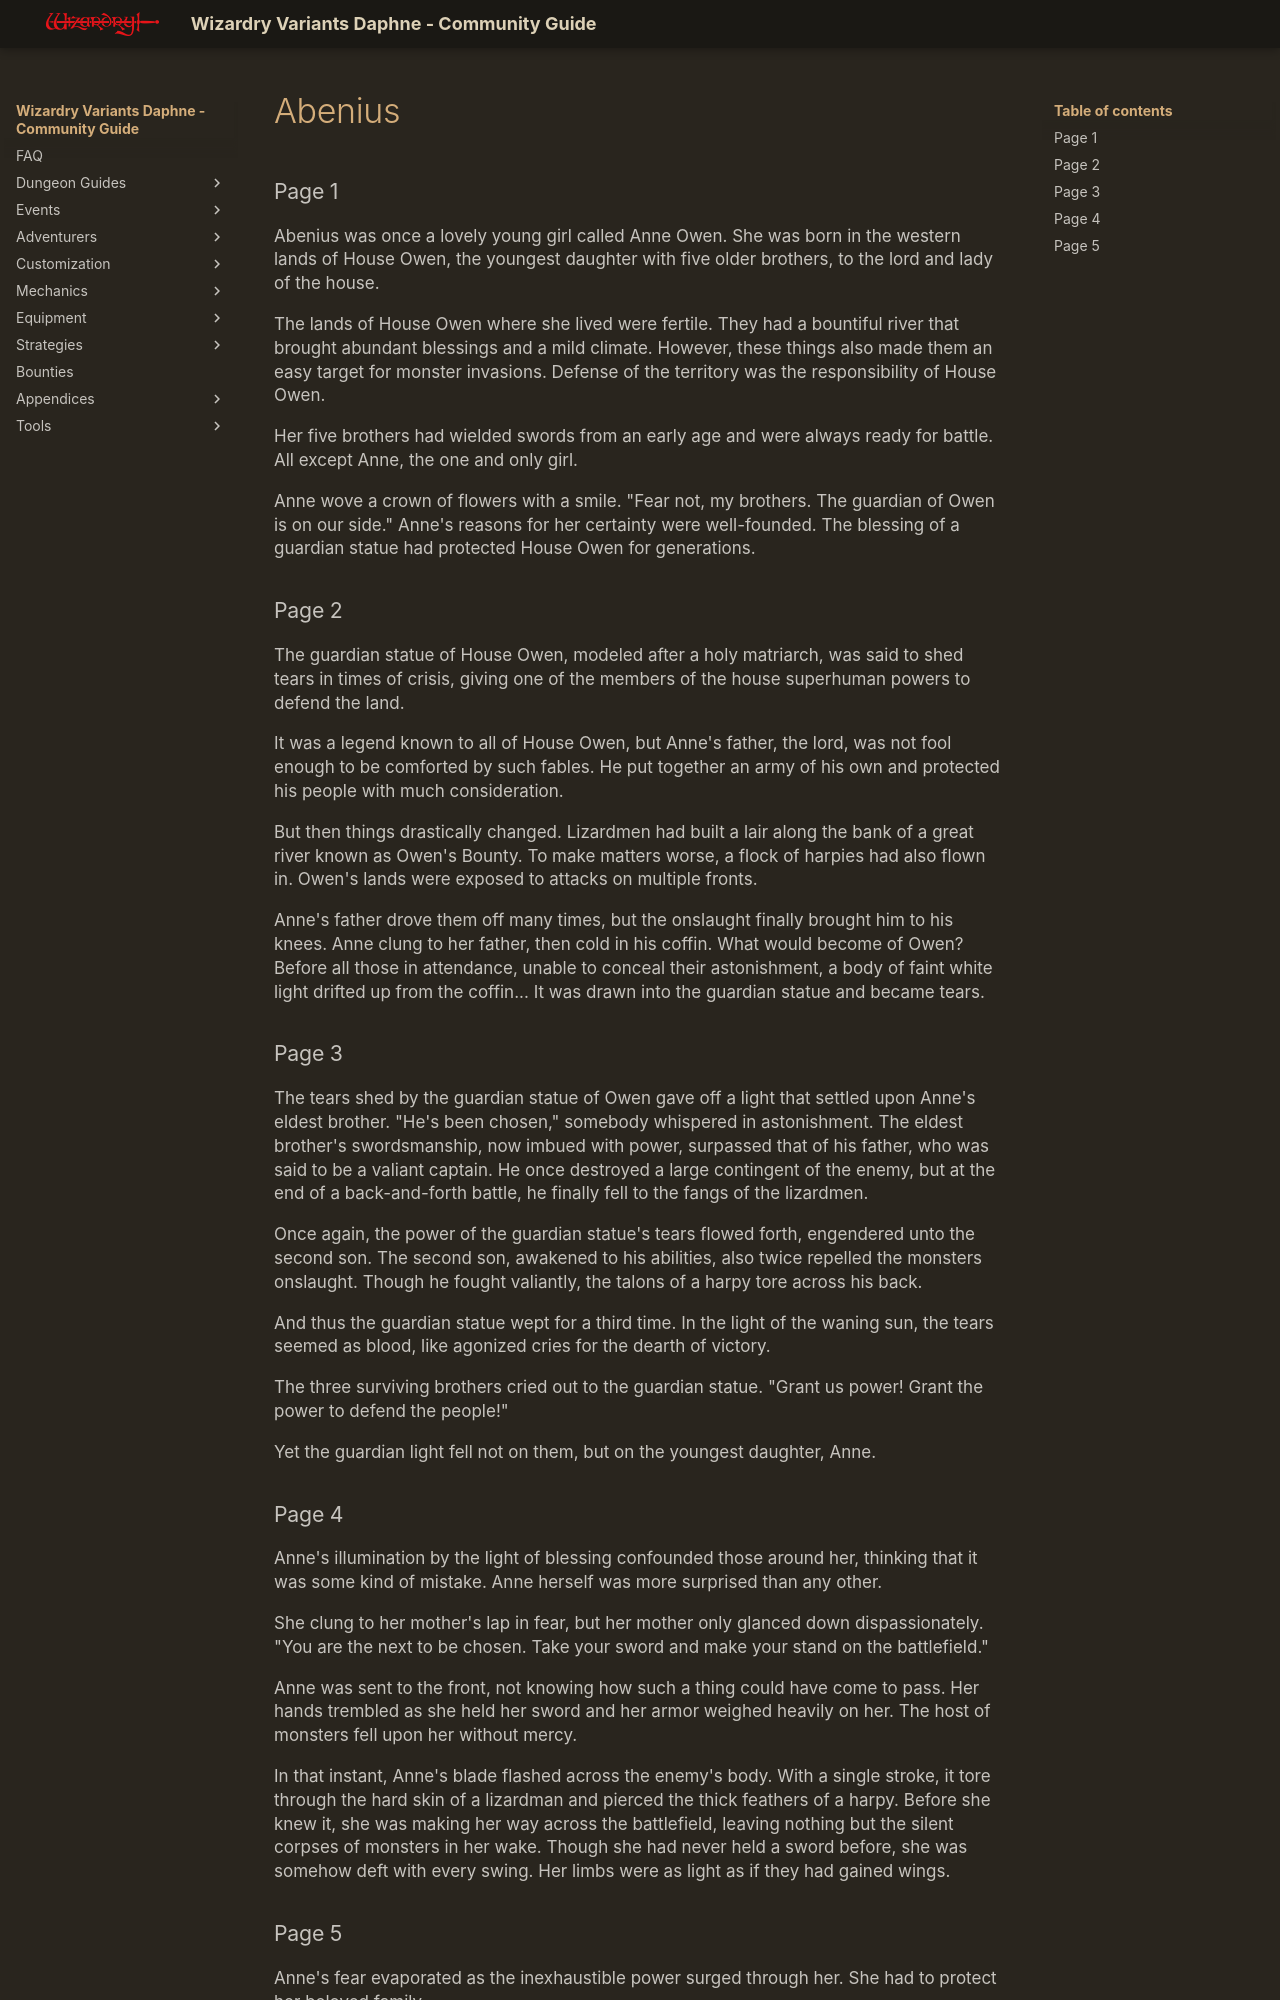

repository: itsnicksia/wizardry-daphne-guide · page: adventurers/legendary-adventurers/life-stories/Abenius/index.html · generator: mkdocs

### Page 1  
Abenius was once a lovely young girl called Anne Owen. She was born in the western lands of House Owen, the youngest daughter with five older brothers, to the lord and lady of the house.

The lands of House Owen where she lived were fertile. They had a bountiful river that brought abundant blessings and a mild climate. However, these things also made them an easy target for monster invasions. Defense of the territory was the responsibility of House Owen.

Her five brothers had wielded swords from an early age and were always ready for battle. All except Anne, the one and only girl.

Anne wove a crown of flowers with a smile.
"Fear not, my brothers. The guardian of Owen is on our side."
Anne's reasons for her certainty were well-founded. The blessing of a guardian statue had protected House Owen for generations.

### Page 2  
The guardian statue of House Owen, modeled after a holy matriarch, was said to shed tears in times of crisis, giving one of the members of the house superhuman powers to defend the land.

It was a legend known to all of House Owen, but Anne's father, the lord, was not fool enough to be comforted by such fables. He put together an army of his own and protected his people with much consideration.

But then things drastically changed. Lizardmen had built a lair along the bank of a great river known as Owen's Bounty. To make matters worse, a flock of harpies had also flown in. Owen's lands were exposed to attacks on multiple fronts.

Anne's father drove them off many times, but the onslaught finally brought him to his knees. Anne clung to her father, then cold in his coffin. What would become of Owen? Before all those in attendance, unable to conceal their astonishment, a body of faint white light drifted up from the coffin... It was drawn into the guardian statue and became tears.

### Page 3  
The tears shed by the guardian statue of Owen gave off a light that settled upon Anne's eldest brother. "He's been chosen," somebody whispered in astonishment. The eldest brother's swordsmanship, now imbued with power, surpassed that of his father, who was said to be a valiant captain. He once destroyed a large contingent of the enemy, but at the end of a back-and-forth battle, he finally fell to the fangs of the lizardmen.

Once again, the power of the guardian statue's tears flowed forth, engendered unto the second son. The second son, awakened to his abilities, also twice repelled the monsters onslaught. Though he fought valiantly, the talons of a harpy tore across his back.

And thus the guardian statue wept for a third time. In the light of the waning sun, the tears seemed as blood, like agonized cries for the dearth of victory.

The three surviving brothers cried out to the guardian statue.
"Grant us power! Grant the power to defend the people!"

Yet the guardian light fell not on them, but on the youngest daughter, Anne.
